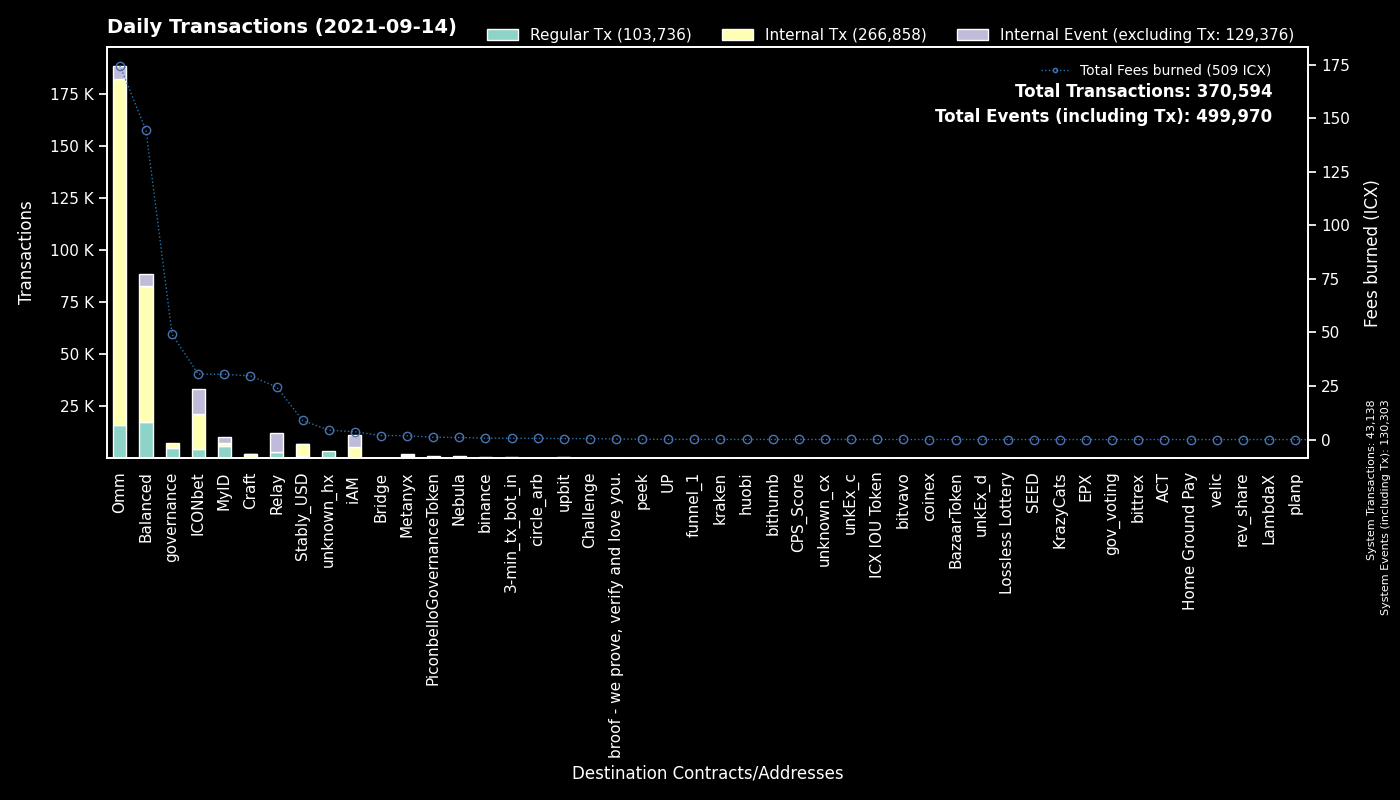

The data file committed next to this chart (first rows):
to, Regular Tx, Fees burned, to_def, Internal Tx, Internal Event (excluding Tx), group
System, 43138, 0.0, System, 0, 87165, System
cxcb455f26a2c01c686fa7f30e1e3661642dd53c…, 6865, 97.12, Omm Lending Pool, 123163, 0, Omm
cx1a29259a59f463a67bb2ef84398b30ca56b583…, 5647, 45.32, Omm Token, 19869, 4496, Omm
cx00000000000000000000000000000000000000…, 5028, 49.12, governance, 2095, 0, governance
cx2609b924e33ef00b648a409245c7ea394c4678…, 3686, 42.96, balanced_sicx, 13941, 2446, Balanced
cxae3034235540b924dfcc1b45836c293dcc82bf…, 3568, 31.58, ICON USD Coin, 22302, 1626, Omm
cxaf244cf3c7164fe6f996f398a9d99c4d4a85cf…, 3210, 29.3, balanced_airdrip, 10636, 0, Balanced
cx9e3cadcc1a4be3323ea23371b84575abb32703…, 2995, 5.72, MyID_1, 0, 3035, MyID
cx88fd7df7ddff82f7cc735c871dc519838cb235…, 2722, 16.53, balanced_bnUSD, 8781, 2036, Balanced
cxa0af3165c08318e988cb30993b3048335b94af…, 2680, 9.946, balanced_dex, 9075, 0, Balanced
cxf61cd5a45dc9f91c15aa65831a30a90d59a096…, 2005, 9.152, balanced_baln, 3593, 751, Balanced
cx2ccc0c98ab5c2709cfc2c1512345baa99ea410…, 1457, 5.546, Relay_2, 0, 0, Relay
hx037c73025819e490e9a01a7e954f9b46d89b02…, 1430, 2.282, MyID_related, 0, 0, MyID
cx087b4164a87fdfb7b714f3bafe9dfb050fd6b1…, 1427, 19.05, Relay_1, 0, 9250, Relay
cx10d59e8103ab44635190bd4139dbfd682fa2d0…, 1334, 2.897, balanced_rewards, 2680, 0, Balanced
cxb0b6f777fba13d62961ad8ce11be7ef6c4b2bc…, 1275, 7.305, ICONbet? DAOdice(new), 4475, 3873, ICONbet
cx38fd2687b202caf4bd1bda55223578f39dbb65…, 1100, 6.338, ICONbet? Mini Roulette(new), 3888, 2342, ICONbet
cxbb2871f468a3008f80b08fdde5b8b951583acf…, 1043, 8.905, Stably_USD, 5740, 249, Stably_USD
cx5d6e1482434085f30660efe30573304d629270…, 1036, 6.803, ICONbet? Baccarat, 4040, 3732, ICONbet
cx203d9cd2a669be67177e997b8948ce2c35caff…, 976, 27.14, balanced_dividends, 12643, 0, Balanced
cx299d88908ab371d586c8dfe0ed42899a899e6e…, 878, 7.918, ICONbet? Levels, 3573, 1238, ICONbet
cx369a5f4ce4f4648dfc96ba0c8229be0693b4ec…, 865, 1.785, Metanyx, 1103, 0, Metanyx
cx694e8c9f1a05c8c3719f30d46b97697960e428…, 847, 7.645, MyID_2, 863, 0, MyID
cx66d4d90f5f113eba575bf793570135f9b10cec…, 696, 4.424, balanced_loans, 3104, 546, Balanced
hx11de4e28be4845de3ea392fd8d758655bf766c…, 488, 0.61, 3-min_tx_bot_in, 0, 0, 3-min_tx_bot_in
cxba62bb61baf8dd8b6a04633fe33806547785a0…, 485, 14.84, MyID_3, 483, 0, MyID
hxc4193cda4a75526bf50896ec242d6713bb6b02…, 412, 0.515, binance_hot, 0, 0, binance
cx57d7acf8b5114b787ecdd99ca460c2272e4d91…, 359, 0.7089, NebulaPlanetToken, 382, 0, Nebula
cx82c8c091b41413423579445032281bca5ac14f…, 354, 3.466, Craft, 346, 241, Craft
cx43e2eec79eb76293c298f2b17aec06097be606…, 265, 2.005, balanced_staking, 804, 0, Balanced
cx9c4698411c6d9a780f605685153431dcda0460…, 250, 26.26, Auction, 896, 0, Craft
cxd47f7d943ad76a0403210501dab03d4daf1f68…, 161, 1.178, ICONbet? Blackjack, 294, 408, ICONbet
hx8d28bc4d785d331eb4e577135701eb388e9a46…, 123, 0.1538, upbit_hot4, 0, 0, upbit
cx9fda786d3e7965ed9dc01321c85026653d6a5f…, 103, 0.7782, ICONbet? Jungle Jackpot, 268, 204, ICONbet
hx6332c8a8ce376a5fc7f976d1bc4805a5d8bf13…, 94, 0.1175, upbit_hot1, 0, 0, upbit
cx69bcdf1753472c1444188ec3f5188657e30c83…, 92, 0.2493, broof - we prove, verify and love you., 0, 0, broof - we prove, verify and love you.
cx943cf4a4e4e281d82b15ae0564bbdcbf8114b3…, 89, 0.1725, NebulaSpaceshipToken, 92, 0, Nebula
hxfdb57e23c32f9273639d6dda45068d85ee43fe…, 81, 0.1013, upbit_hot2, 0, 0, upbit
cx015c7f8884d43519aa2bcf634140bd7328730c…, 81, 0.2798, Omm Staked Lp, 323, 0, Omm
hx74b33cc83bae7970c485edddb08303196f3b7f…, 51, 0.06375, unknown_hx, 0, 0, unknown_hx
hx133323c2e990994816b548a9e7eb080a5eac80…, 48, 0.06, unknown_hx, 0, 0, unknown_hx
hx294c5d0699615fc8d92abfe464a2601612d11b…, 48, 0.06, funnel_1, 0, 0, funnel_1
hx68646780e14ee9097085f7280ab137c3633b4b…, 43, 0.05375, kraken_hot, 0, 0, kraken
cx334beb9a6cde3bf1df045869447488e0de31df…, 41, 0.1177, circle_arb_1, 0, 0, circle_arb
hx4a01996877ac535a63e0107c926fb60f1d33c5…, 40, 0.05, upbit_hot3, 0, 0, upbit
cxc0b5b52c9f8b4251a47e91dda3bd61e5512cd7…, 38, 0.1604, TapToken, 232, 0, ICONbet
cx4bfc45b11cf276bb58b3669076d99bc6b3e4e3…, 38, 0.08051, NebulaTokenClaiming, 36, 0, Nebula
hxd9fb974459fe46eb9d5a7c438f17ae6e75c0f2…, 37, 0.04625, huobi, 0, 0, huobi
cx14002628a4599380f391f708843044bc93dce2…, 36, 3.615, iAM Div, 5584, 5592, iAM
hx6d14b2b77a9e73c5d5804d43c7e3c3416648ae…, 30, 0.0375, bithumb_3, 0, 0, bithumb
cx841f29ec6ce98b527d49a275e87d427627f1af…, 27, 0.2825, Omm Delegation, 0, 0, Omm
hxb0570b66436d7dc90eec6999158662a0610a86…, 27, 0.03375, unknown_hx, 0, 0, unknown_hx
cxa82aa03dae9ca03e3537a8a1e2f045bcae86fd…, 26, 1.034, unknown_cx, 14, 38, Bridge
hx8c181f0cb9450bb56956b4eb0e60101ccaf627…, 26, 0.0325, unknown_hx, 0, 0, unknown_hx
hx468f496e731341848c27276dc1b25c60ad0501…, 25, 0.03125, unknown_hx, 0, 0, unknown_hx
hx150af8a59375f3ce875b44275eb8049eb5b3de…, 25, 0.03125, unknown_hx, 0, 0, unknown_hx
hx562dc1e2c7897432c298115bc7fbcc3b9d5df2…, 25, 0.03125, upbit_cold, 0, 0, upbit
cxa89982990826b66d86ef31275e93275dfddabf…, 24, 0.04128, peek_2, 0, 0, peek
hx26c940591bb0b7392f54eaaef12f96a2a0ddb5…, 24, 0.03, unknown_hx, 0, 0, unknown_hx
hx1a727577686a20eeeb67251b330e026e5597db…, 24, 0.03, unknown_hx, 0, 0, unknown_hx
... 2,533 more rows
